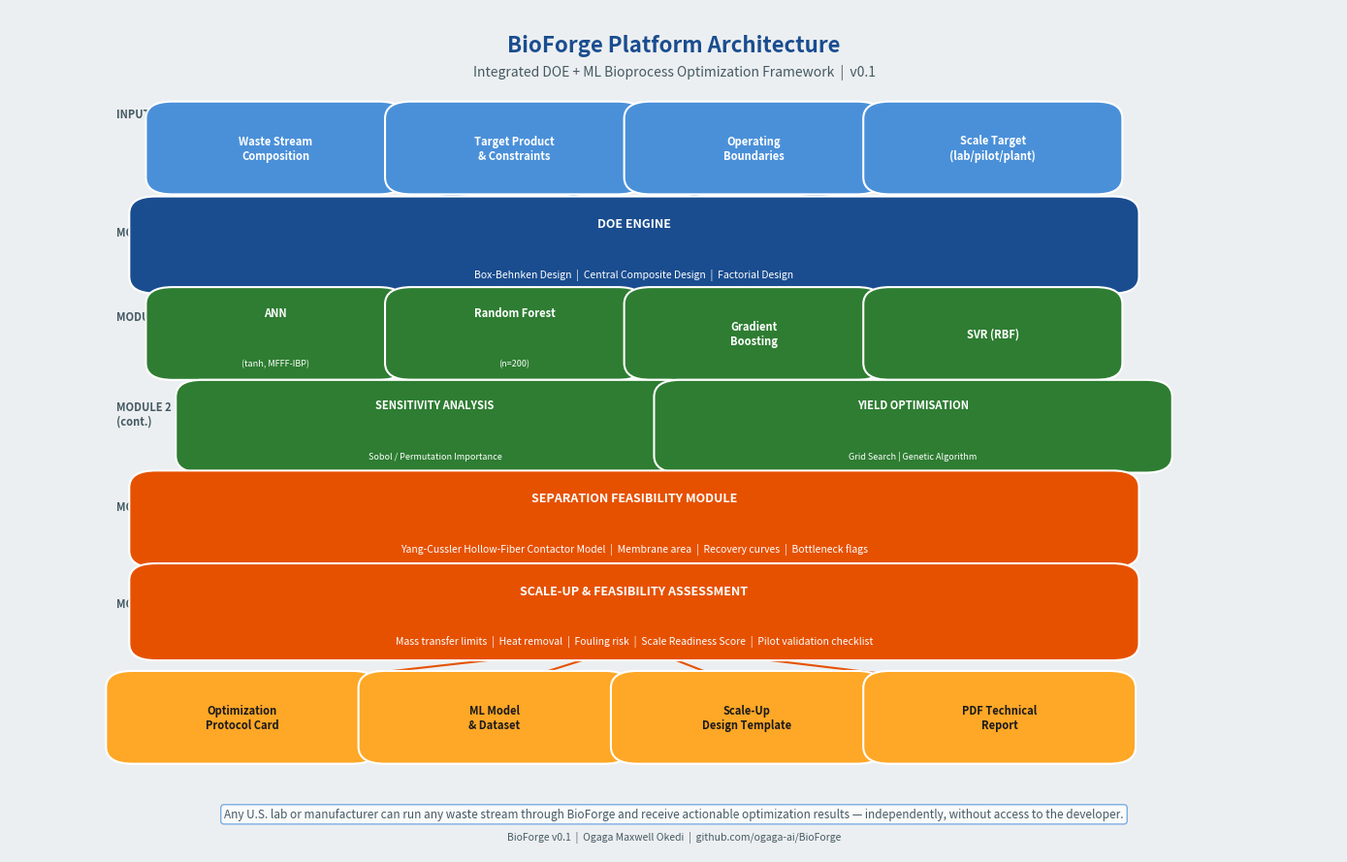

This figure's Python source: (Note: this script raises an exception after producing the figure.)
"""
BioForge System Architecture Diagram Generator
-----------------------------------------------
Generates a publication-quality block diagram of the BioForge platform
architecture for use in technical documentation and NIW petition exhibits.

Run: python docs/generate_architecture_diagram.py
Output: outputs/figures/BioForge_Architecture.png
"""

import matplotlib.pyplot as plt
import matplotlib.patches as mpatches
from matplotlib.patches import FancyBboxPatch, FancyArrowPatch
import numpy as np

BLUE      = '#1a4d8f'
LIGHTBLUE = '#4a90d9'
GREEN     = '#2e7d32'
LIGHTGR   = '#66bb6a'
ORANGE    = '#e65100'
LIGHTOR   = '#ffa726'
GRAY      = '#455a64'
LIGHTGRAY = '#eceff1'
WHITE     = '#ffffff'


def draw_box(ax, x, y, w, h, label, sublabel='', color=BLUE, text_color=WHITE, fontsize=9):
    box = FancyBboxPatch(
        (x - w/2, y - h/2), w, h,
        boxstyle='round,pad=0.02',
        facecolor=color, edgecolor=WHITE, linewidth=1.5, zorder=3
    )
    ax.add_patch(box)
    if sublabel:
        ax.text(x, y + 0.025, label, ha='center', va='center',
                fontsize=fontsize, fontweight='bold', color=text_color, zorder=4)
        ax.text(x, y - 0.035, sublabel, ha='center', va='center',
                fontsize=fontsize - 1.5, color=text_color, zorder=4, style='italic')
    else:
        ax.text(x, y, label, ha='center', va='center',
                fontsize=fontsize, fontweight='bold', color=text_color, zorder=4)


def draw_arrow(ax, x1, y1, x2, y2, label='', color=GRAY):
    ax.annotate('', xy=(x2, y2), xytext=(x1, y1),
                arrowprops=dict(arrowstyle='->', color=color, lw=1.5), zorder=2)
    if label:
        mx, my = (x1 + x2) / 2, (y1 + y2) / 2
        ax.text(mx + 0.01, my, label, fontsize=7, color=GRAY, ha='left', va='center')


fig, ax = plt.subplots(figsize=(14, 9))
ax.set_xlim(0, 1)
ax.set_ylim(0, 1)
ax.axis('off')
fig.patch.set_facecolor(LIGHTGRAY)
ax.set_facecolor(LIGHTGRAY)

# ── Title ──────────────────────────────────────────────────────────────
ax.text(0.5, 0.97, 'BioForge Platform Architecture', ha='center', va='top',
        fontsize=16, fontweight='bold', color=BLUE)
ax.text(0.5, 0.935, 'Integrated DOE + ML Bioprocess Optimization Framework  |  v0.1',
        ha='center', va='top', fontsize=10, color=GRAY)

# ── Layer 1: Input ─────────────────────────────────────────────────────
ax.text(0.08, 0.875, 'INPUT LAYER', fontsize=8, color=GRAY, fontweight='bold', va='center')
inputs = [
    (0.20, 0.835, 'Waste Stream\nComposition'),
    (0.38, 0.835, 'Target Product\n& Constraints'),
    (0.56, 0.835, 'Operating\nBoundaries'),
    (0.74, 0.835, 'Scale Target\n(lab/pilot/plant)'),
]
for x, y, lbl in inputs:
    draw_box(ax, x, y, 0.155, 0.07, lbl, color=LIGHTBLUE, fontsize=8)

# ── Layer 2: DOE Engine ────────────────────────────────────────────────
ax.text(0.08, 0.735, 'MODULE 1', fontsize=8, color=GRAY, fontweight='bold', va='center')
draw_box(ax, 0.47, 0.72, 0.72, 0.075,
         'DOE ENGINE', 'Box-Behnken Design  |  Central Composite Design  |  Factorial Design',
         color=BLUE, fontsize=9)

for x, _, _ in inputs:
    draw_arrow(ax, x, 0.80, 0.47, 0.757, color=LIGHTBLUE)

# ── Layer 3: ML Modeling ───────────────────────────────────────────────
ax.text(0.08, 0.635, 'MODULE 2', fontsize=8, color=GRAY, fontweight='bold', va='center')
ml_models = [
    (0.20, 0.615, 'ANN', '(tanh, MFFF-IBP)'),
    (0.38, 0.615, 'Random Forest', '(n=200)'),
    (0.56, 0.615, 'Gradient\nBoosting', ''),
    (0.74, 0.615, 'SVR (RBF)', ''),
]
for x, y, lbl, sub in ml_models:
    draw_box(ax, x, y, 0.155, 0.07, lbl, sub, color=GREEN, fontsize=8)

draw_arrow(ax, 0.47, 0.682, 0.47, 0.650, color=BLUE)
for x, _, _, _ in ml_models[1:]:
    draw_arrow(ax, 0.47, 0.682, x, 0.650, color=BLUE)

# ── Layer 4: Sensitivity + Optimisation ───────────────────────────────
ax.text(0.08, 0.520, 'MODULE 2\n(cont.)', fontsize=8, color=GRAY, fontweight='bold', va='center')
draw_box(ax, 0.32, 0.505, 0.35, 0.07,
         'SENSITIVITY ANALYSIS', 'Sobol / Permutation Importance', color=GREEN, fontsize=8)
draw_box(ax, 0.68, 0.505, 0.35, 0.07,
         'YIELD OPTIMISATION', 'Grid Search | Genetic Algorithm', color=GREEN, fontsize=8)

for x, _, _, _ in ml_models:
    draw_arrow(ax, x, 0.58, 0.32 if x < 0.5 else 0.68, 0.542, color=LIGHTGR)

# ── Layer 5: Separation Module ────────────────────────────────────────
ax.text(0.08, 0.410, 'MODULE 3', fontsize=8, color=GRAY, fontweight='bold', va='center')
draw_box(ax, 0.47, 0.395, 0.72, 0.075,
         'SEPARATION FEASIBILITY MODULE',
         'Yang-Cussler Hollow-Fiber Contactor Model  |  Membrane area  |  Recovery curves  |  Bottleneck flags',
         color=ORANGE, fontsize=9)

draw_arrow(ax, 0.32, 0.470, 0.47, 0.432, color=GREEN)
draw_arrow(ax, 0.68, 0.470, 0.47, 0.432, color=GREEN)

# ── Layer 6: Scale-up Assessment ──────────────────────────────────────
ax.text(0.08, 0.295, 'MODULE 4', fontsize=8, color=GRAY, fontweight='bold', va='center')
draw_box(ax, 0.47, 0.285, 0.72, 0.075,
         'SCALE-UP & FEASIBILITY ASSESSMENT',
         'Mass transfer limits  |  Heat removal  |  Fouling risk  |  Scale Readiness Score  |  Pilot validation checklist',
         color=ORANGE, fontsize=9)

draw_arrow(ax, 0.47, 0.357, 0.47, 0.322, color=ORANGE)

# ── Layer 7: Outputs ──────────────────────────────────────────────────
ax.text(0.08, 0.175, 'OUTPUTS', fontsize=8, color=GRAY, fontweight='bold', va='center')
outputs = [
    (0.175, 0.16, 'Optimization\nProtocol Card'),
    (0.365, 0.16, 'ML Model\n& Dataset'),
    (0.555, 0.16, 'Scale-Up\nDesign Template'),
    (0.745, 0.16, 'PDF Technical\nReport'),
]
for x, y, lbl in outputs:
    draw_box(ax, x, y, 0.165, 0.07, lbl, color=LIGHTOR, text_color='#1a1a1a', fontsize=8)

draw_arrow(ax, 0.47, 0.247, 0.175, 0.195, color=ORANGE)
draw_arrow(ax, 0.47, 0.247, 0.365, 0.195, color=ORANGE)
draw_arrow(ax, 0.47, 0.247, 0.555, 0.195, color=ORANGE)
draw_arrow(ax, 0.47, 0.247, 0.745, 0.195, color=ORANGE)

# ── Bottom label ───────────────────────────────────────────────────────
ax.text(0.5, 0.045,
        'Any U.S. lab or manufacturer can run any waste stream through BioForge '
        'and receive actionable optimization results — independently, without access to the developer.',
        ha='center', va='center', fontsize=8.5, color=GRAY, style='italic',
        bbox=dict(boxstyle='round,pad=0.3', facecolor=WHITE, edgecolor=LIGHTBLUE, alpha=0.7))

ax.text(0.5, 0.015, 'BioForge v0.1  |  Ogaga Maxwell Okedi  |  github.com/ogaga-ai/BioForge',
        ha='center', fontsize=7.5, color=GRAY)

plt.tight_layout()
out_path = '../outputs/figures/BioForge_Architecture.png'
plt.savefig(out_path, dpi=180, bbox_inches='tight', facecolor=LIGHTGRAY)
print(f'Architecture diagram saved to: {out_path}')
plt.show()
